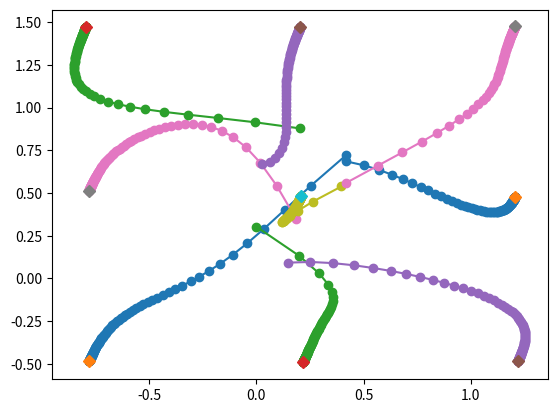

Python code for this plot:
'''
N - agents

Install numpy: `pip install numpy`
Install matplotlib: `pip install matplotlib`
'''

import matplotlib.pyplot as plt
import numpy as np


class Drone(object):
    '''Drone

    State of drones is `orinetation`
    '''

    def __init__(self, identifier, initial_state, neighbors=None, time_step=0.01):
        '''Constructor
        '''
        self.identifier = identifier
        self.initial_state = initial_state
        self.current_state = self.initial_state
        self.trajectory = [self.initial_state]
        self.neighbors = neighbors
        self.time_step = time_step
        self.formation = []

    def move(self):
        '''
        '''
        u = self.compute_controls()
        self.current_state = self.current_state + u
        self.trajectory.append(self.current_state)

    def get_neighbors(self):
        '''
        '''
        return self.neighbors

    def get_neighbor_relative_position(self, other_drone):
        '''
        '''
        return other_drone.current_state - self.current_state

    def get_formation_relative_position(self, other_drone):
        '''
        '''
        for k, neighbor in enumerate(self.neighbors):
            if other_drone.identifier == neighbor.identifier:
                return self.formation[k]

    def compute_controls(self):
        '''
        Agent i:
        u = \sum_{j in N_i} (x_{ij} - r_{ij})
        '''
        command = 0.0
        for j in self.get_neighbors():
            command += (self.get_neighbor_relative_position(j)
                        - self.get_formation_relative_position(j))
        return command * self.time_step

if __name__ == '__main__':

    np.random.seed(1) # set seed for the random number generator

    T = 10 # simulation time in seconds
    dt = 0.1 # time step
    number_steps = int(round(T / dt))

    N = 9 # number of drones
    # initial positions of the drones
    initial_states = np.random.uniform(0, 1, size=(N, 2))
    # drone instances
    drones = [Drone(identifier, init_state, time_step=dt)
              for identifier, init_state in enumerate(initial_states)]

    # set neighbors for all drones
    drones[0].neighbors = [drones[1], drones[3]] # drone 0
    drones[1].neighbors = [drones[0], drones[2], drones[3], drones[4]] # drone 1
    drones[2].neighbors = [drones[1]] # drone 2
    drones[3].neighbors = [drones[0], drones[1]] # drone 3
    drones[4].neighbors = [drones[1], drones[5], drones[6], drones[8]] # drone 4
    drones[5].neighbors = [drones[4]] # drone 5
    drones[6].neighbors = [drones[4], drones[7]] # drone 6
    drones[7].neighbors = [drones[6], drones[8]] # drone 7
    drones[8].neighbors = [drones[4], drones[7]] # drone 8

    drones[0].formation = [np.array([1,0]), np.array([0, 1])] # r_01, r_03
    drones[1].formation = [np.array([-1, 0]), np.array([1, 0]), np.array([-1, 1]), np.array([0, 1])]# r_10, r_12, r_13, r_14
    drones[2].formation = [np.array([-1, 0])]
    drones[3].formation = [np.array([0, -1]), np.array([1, -1])]
    drones[4].formation = [np.array([0, -1]), np.array([1, 0]), np.array([-1, 1]), np.array([1, 1])]
    drones[5].formation = [np.array([-1, 0])]
    drones[6].formation = [np.array([1, -1]), np.array([1, -0])]
    drones[7].formation = [np.array([-1, 0]), np.array([1, 0])]
    drones[8].formation = [np.array([-1, -1]), np.array([-1, 0])]

    # simulate moving in the environment
    for k in range(number_steps):
        for d in drones:
            d.move()

    # plot orinetation of each drone in time
    plt.figure(1)
    time  = np.arange(0, T + dt, dt)
    for d in drones:
        x, y = zip(*d.trajectory)
        plt.plot(x, y, '-o')
        plt.plot(x[-1], y[-1], 'D') # final position represented with diamond marker
    plt.show()
